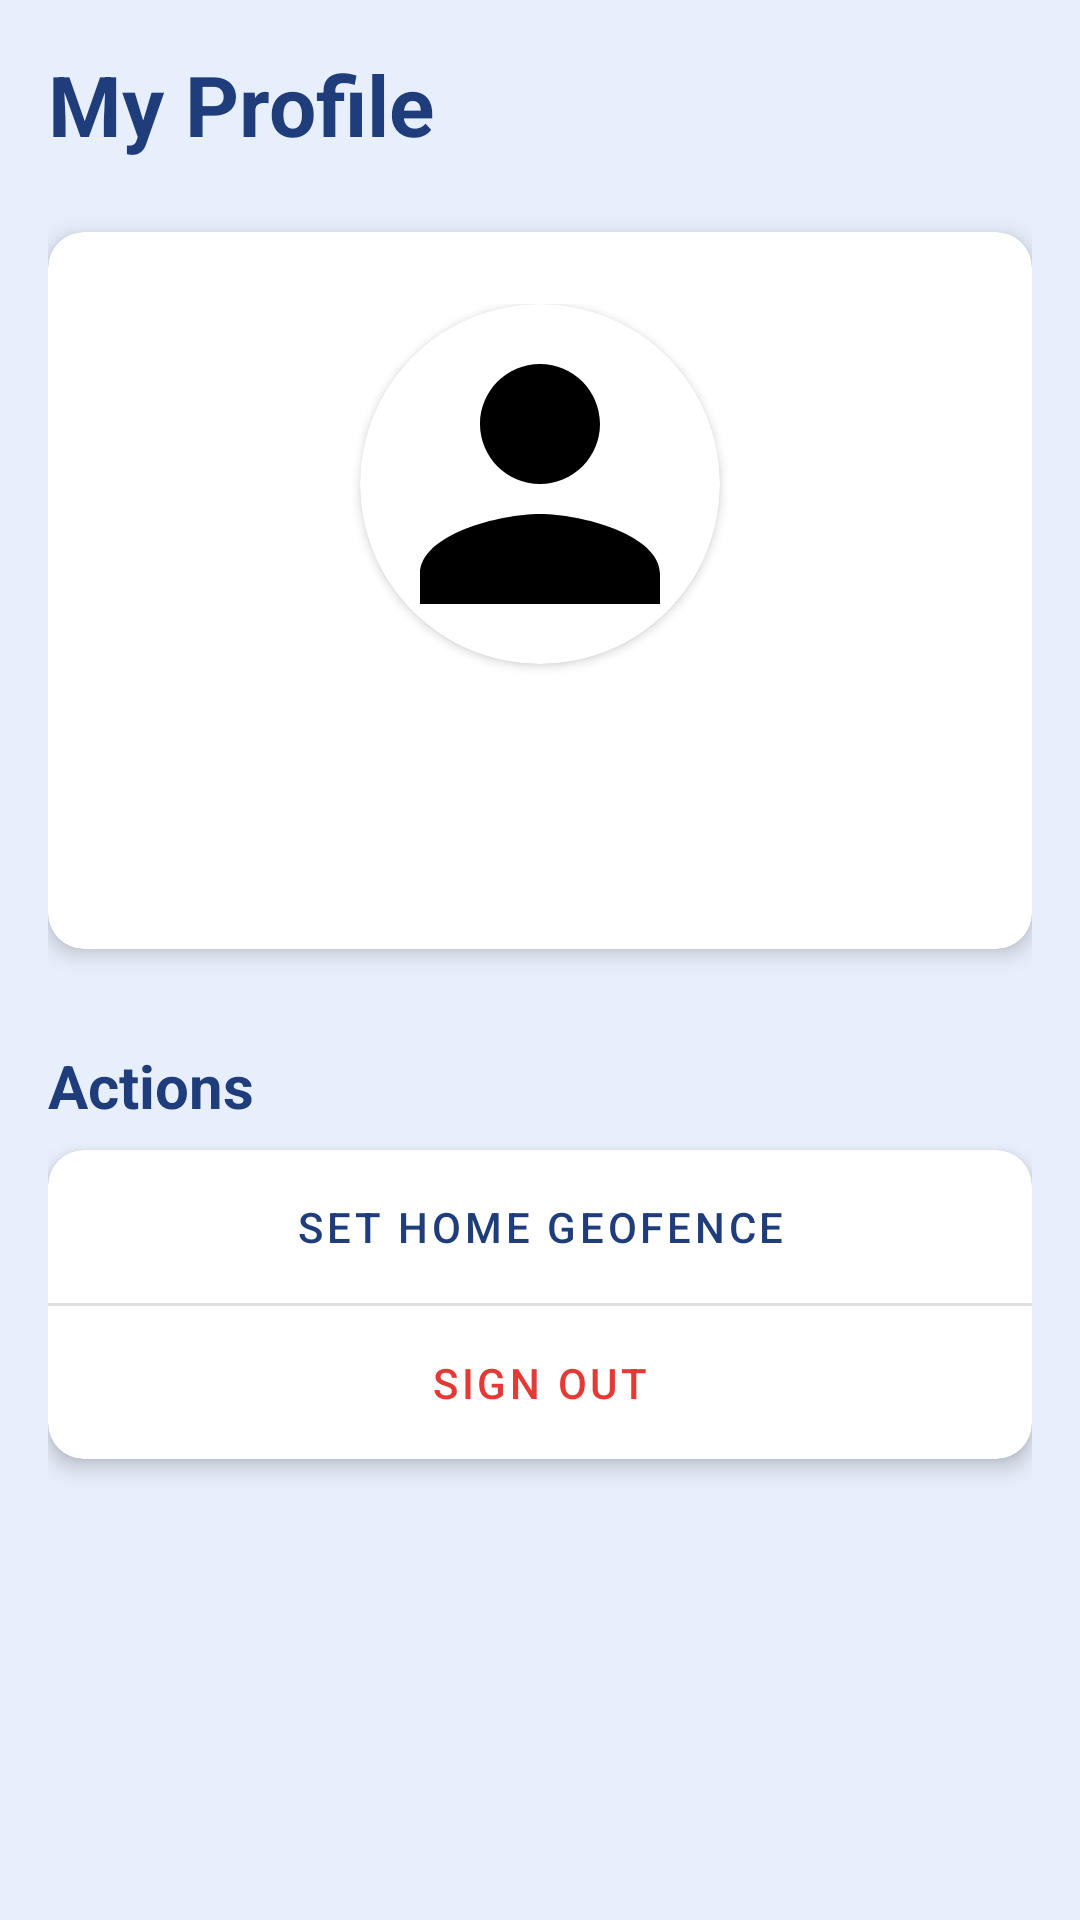

Write the Android layout XML for this screen, with the resource values it uses.
<!-- AndroidManifest.xml: application theme Theme.SmartHomeApp -->
<!-- res/layout/fragment_profile.xml -->
<?xml version="1.0" encoding="utf-8"?>
<LinearLayout xmlns:android="http://schemas.android.com/apk/res/android"
    xmlns:app="http://schemas.android.com/apk/res-auto"
    xmlns:tools="http://schemas.android.com/tools"
    android:layout_width="match_parent"
    android:layout_height="match_parent"
    android:orientation="vertical"
    android:background="@color/design_light_blue"
    android:padding="16dp"
    tools:context=".ProfileFragment">

    <TextView
        android:layout_width="wrap_content"
        android:layout_height="wrap_content"
        android:text="My Profile"
        android:textSize="28sp"
        android:textStyle="bold"
        android:textColor="@color/design_text_primary"
        android:layout_marginBottom="24dp"/>

    <androidx.cardview.widget.CardView
        android:layout_width="match_parent"
        android:layout_height="wrap_content"
        app:cardCornerRadius="12dp"
        app:cardElevation="4dp">

        <LinearLayout
            android:layout_width="match_parent"
            android:layout_height="wrap_content"
            android:orientation="vertical"
            android:padding="24dp"
            android:gravity="center_horizontal">

            <androidx.cardview.widget.CardView
                android:layout_width="120dp"
                android:layout_height="120dp"
                app:cardCornerRadius="60dp">
                <ImageView
                    android:id="@+id/ivProfileImage"
                    android:layout_width="match_parent"
                    android:layout_height="match_parent"
                    android:src="@drawable/ic_profile_pic"
                    android:scaleType="centerCrop"/>
            </androidx.cardview.widget.CardView>

            <TextView
                android:id="@+id/tvDisplayName"
                android:layout_width="wrap_content"
                android:layout_height="wrap_content"
                android:layout_marginTop="16dp"
                android:textSize="22sp"
                android:textStyle="bold"
                android:textColor="@color/design_text_primary"
                tools:text="John Doe" />

            <TextView
                android:id="@+id/tvEmail"
                android:layout_width="wrap_content"
                android:layout_height="wrap_content"
                android:layout_marginTop="4dp"
                android:textSize="16sp"
                android:textColor="@color/design_text_secondary"
                tools:text="john.doe@example.com" />

        </LinearLayout>
    </androidx.cardview.widget.CardView>

    <TextView
        android:layout_width="wrap_content"
        android:layout_height="wrap_content"
        android:text="Actions"
        android:textSize="20sp"
        android:textStyle="bold"
        android:textColor="@color/design_text_primary"
        android:layout_marginTop="32dp"
        android:layout_marginBottom="8dp"/>

    <androidx.cardview.widget.CardView
        android:layout_width="match_parent"
        android:layout_height="wrap_content"
        app:cardCornerRadius="12dp"
        app:cardElevation="4dp">

        <LinearLayout
            android:layout_width="match_parent"
            android:layout_height="wrap_content"
            android:orientation="vertical">

            <Button
                android:id="@+id/btnSetHomeLocation"
                style="@style/Widget.MaterialComponents.Button.TextButton"
                android:layout_width="match_parent"
                android:layout_height="wrap_content"
                android:text="Set Home Geofence"
                android:textColor="@color/design_text_primary"
                android:paddingVertical="16dp"/>

            <View
                android:layout_width="match_parent"
                android:layout_height="1dp"
                android:background="#e0e0e0"/>

            <Button
                android:id="@+id/btnSignOut"
                style="@style/Widget.MaterialComponents.Button.TextButton"
                android:layout_width="match_parent"
                android:layout_height="wrap_content"
                android:text="Sign Out"
                android:textColor="@color/design_accent_red"
                android:paddingVertical="16dp"/>

        </LinearLayout>

    </androidx.cardview.widget.CardView>

</LinearLayout>
<!-- resources referenced by this layout -->
<resources>
  <color name="design_accent_red">#E53935</color>
  <color name="design_light_blue">#E8EFFC</color>
  <color name="design_text_primary">#1F3D7A</color>
  <color name="design_text_secondary">#7A8AA5</color>
  <!-- drawable ic_profile_pic (drawable) -->
  <vector xmlns:android="http://schemas.android.com/apk/res/android"
      android:width="24dp"
      android:height="24dp"
      android:viewportWidth="24"
      android:viewportHeight="24">
      <path
          android:fillColor="#000"
          android:pathData="M12,12c2.21,0 4,-1.79 4,-4s-1.79,-4 -4,-4 -4,1.79 -4,4 1.79,4 4,4zm0,2c-2.67,0 -8,1.34 -8,4v2h16v-2c0,-2.66 -5.33,-4 -8,-4z" />
  </vector>
  <style name="Theme.SmartHomeApp" parent="Theme.MaterialComponents.DayNight.NoActionBar">
          
          <item name="colorPrimary">#0D47A1</item>
          <item name="colorPrimaryVariant">#0B3C91</item>
          <item name="colorOnPrimary">#FFFFFF</item>
  
          
          <item name="android:statusBarColor">?attr/colorPrimaryVariant</item>
  
          
          <item name="android:windowLightStatusBar">false</item>
      </style>
</resources>
